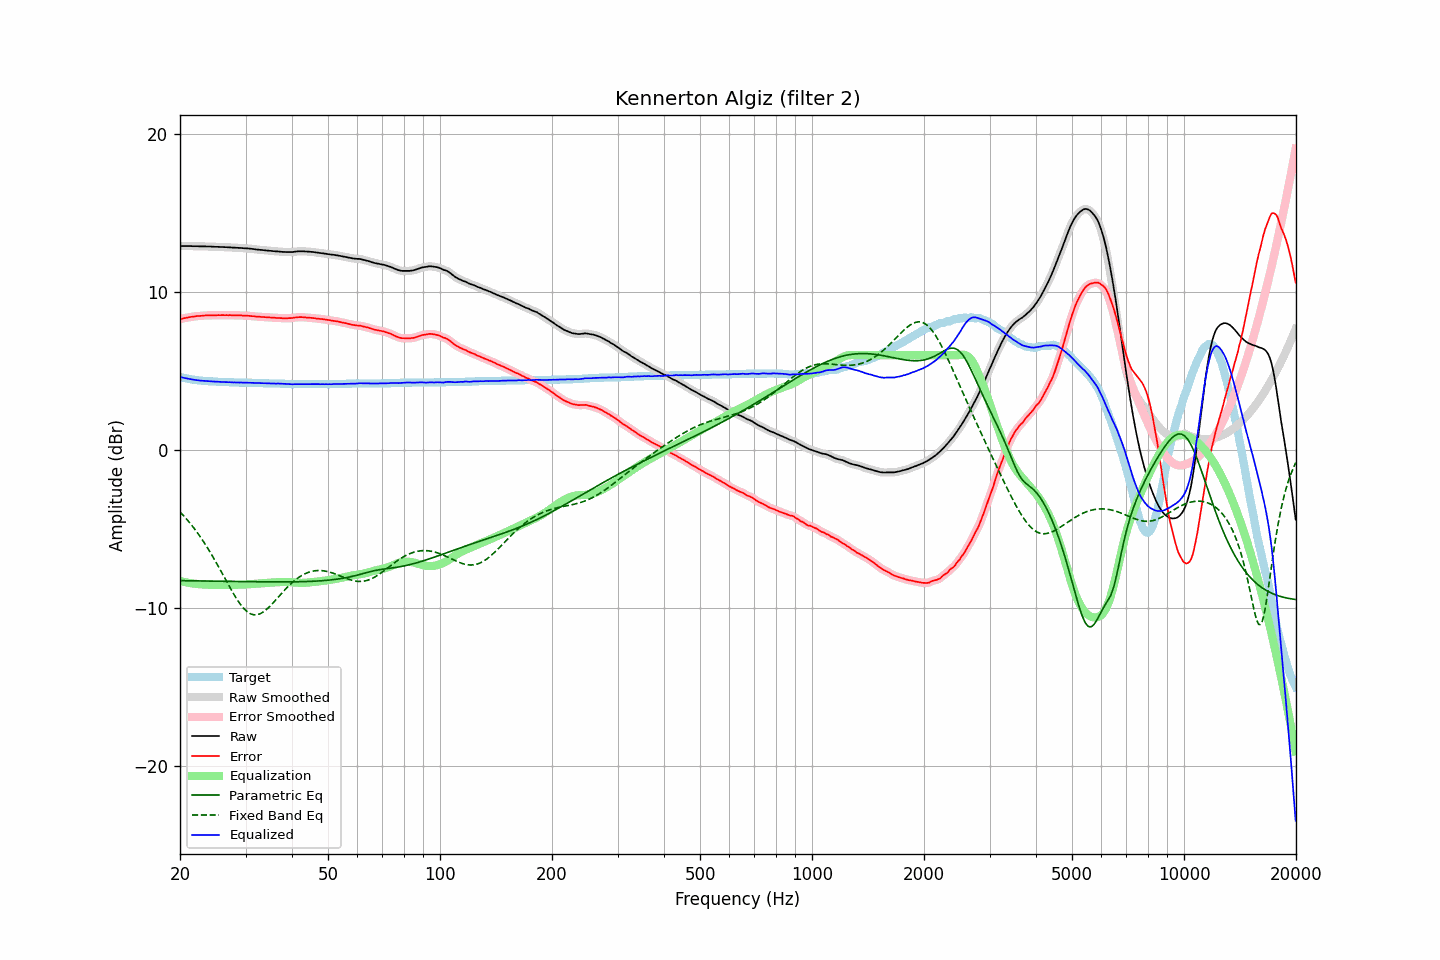

Data behind this chart, as committed beside it:
frequency, raw, error, smoothed, error_smoothed, equalization, parametric_eq, fixed_band_eq, equalized_raw, equalized_smoothed, target
20.00, 12.91, 8.28, 12.91, 8.28, -8.28, -8.26, -3.91, 4.63, 4.63, 4.63
20.20, 12.91, 8.31, 12.91, 8.31, -8.31, -8.26, -4.02, 4.60, 4.60, 4.60
20.40, 12.91, 8.33, 12.91, 8.33, -8.33, -8.26, -4.13, 4.58, 4.58, 4.58
20.61, 12.91, 8.35, 12.91, 8.35, -8.35, -8.26, -4.24, 4.55, 4.55, 4.56
20.81, 12.91, 8.37, 12.91, 8.37, -8.37, -8.27, -4.35, 4.53, 4.53, 4.54
21.02, 12.91, 8.39, 12.91, 8.39, -8.39, -8.27, -4.47, 4.52, 4.52, 4.52
21.23, 12.91, 8.41, 12.91, 8.41, -8.41, -8.27, -4.59, 4.50, 4.50, 4.50
21.44, 12.91, 8.43, 12.90, 8.43, -8.43, -8.27, -4.72, 4.48, 4.48, 4.48
21.66, 12.90, 8.44, 12.90, 8.44, -8.44, -8.27, -4.85, 4.46, 4.46, 4.46
21.87, 12.90, 8.45, 12.90, 8.45, -8.45, -8.27, -4.98, 4.44, 4.44, 4.45
22.09, 12.90, 8.47, 12.89, 8.47, -8.46, -8.27, -5.11, 4.43, 4.43, 4.43
22.31, 12.90, 8.48, 12.89, 8.48, -8.48, -8.28, -5.26, 4.42, 4.42, 4.42
22.54, 12.89, 8.48, 12.89, 8.48, -8.49, -8.28, -5.40, 4.40, 4.40, 4.41
22.76, 12.89, 8.49, 12.89, 8.49, -8.49, -8.28, -5.55, 4.39, 4.39, 4.40
22.99, 12.89, 8.50, 12.89, 8.50, -8.50, -8.28, -5.69, 4.38, 4.38, 4.39
23.22, 12.89, 8.51, 12.89, 8.51, -8.51, -8.28, -5.85, 4.38, 4.38, 4.38
23.45, 12.89, 8.52, 12.88, 8.52, -8.51, -8.28, -6.01, 4.37, 4.37, 4.37
23.69, 12.88, 8.52, 12.88, 8.52, -8.52, -8.28, -6.17, 4.36, 4.36, 4.36
23.92, 12.88, 8.52, 12.88, 8.52, -8.52, -8.29, -6.33, 4.36, 4.36, 4.36
24.16, 12.88, 8.53, 12.87, 8.52, -8.52, -8.29, -6.50, 4.35, 4.35, 4.35
24.40, 12.87, 8.52, 12.87, 8.52, -8.53, -8.29, -6.67, 4.34, 4.34, 4.35
24.65, 12.87, 8.53, 12.86, 8.52, -8.53, -8.29, -6.85, 4.34, 4.34, 4.34
24.89, 12.86, 8.52, 12.86, 8.53, -8.53, -8.29, -7.02, 4.33, 4.33, 4.34
25.14, 12.86, 8.53, 12.86, 8.53, -8.53, -8.29, -7.21, 4.33, 4.33, 4.33
25.39, 12.86, 8.54, 12.85, 8.53, -8.53, -8.30, -7.39, 4.32, 4.32, 4.32
25.65, 12.85, 8.53, 12.85, 8.54, -8.53, -8.30, -7.57, 4.31, 4.32, 4.32
25.91, 12.85, 8.54, 12.85, 8.54, -8.53, -8.30, -7.76, 4.31, 4.31, 4.31
26.16, 12.85, 8.54, 12.84, 8.54, -8.54, -8.30, -7.94, 4.31, 4.31, 4.31
26.43, 12.84, 8.53, 12.84, 8.54, -8.54, -8.30, -8.13, 4.30, 4.30, 4.31
26.69, 12.84, 8.54, 12.83, 8.53, -8.54, -8.30, -8.32, 4.30, 4.30, 4.30
26.96, 12.83, 8.53, 12.83, 8.54, -8.53, -8.31, -8.50, 4.29, 4.30, 4.30
27.23, 12.83, 8.54, 12.82, 8.53, -8.53, -8.31, -8.68, 4.29, 4.29, 4.29
27.50, 12.82, 8.53, 12.82, 8.53, -8.53, -8.31, -8.87, 4.29, 4.29, 4.29
27.77, 12.81, 8.52, 12.81, 8.53, -8.53, -8.31, -9.04, 4.28, 4.28, 4.29
28.05, 12.81, 8.53, 12.80, 8.52, -8.53, -8.31, -9.21, 4.28, 4.28, 4.28
28.33, 12.80, 8.52, 12.80, 8.52, -8.52, -8.31, -9.37, 4.27, 4.28, 4.28
28.62, 12.80, 8.52, 12.79, 8.52, -8.52, -8.31, -9.53, 4.28, 4.27, 4.28
28.90, 12.79, 8.52, 12.79, 8.52, -8.52, -8.32, -9.68, 4.27, 4.27, 4.27
29.19, 12.79, 8.52, 12.78, 8.52, -8.51, -8.32, -9.82, 4.27, 4.27, 4.27
29.48, 12.78, 8.51, 12.78, 8.51, -8.51, -8.32, -9.94, 4.27, 4.27, 4.27
29.78, 12.77, 8.50, 12.77, 8.50, -8.51, -8.32, -10.06, 4.26, 4.26, 4.27
30.08, 12.77, 8.50, 12.76, 8.50, -8.50, -8.32, -10.15, 4.27, 4.26, 4.27
30.38, 12.76, 8.50, 12.76, 8.50, -8.49, -8.32, -10.24, 4.26, 4.26, 4.26
30.68, 12.75, 8.49, 12.75, 8.49, -8.49, -8.32, -10.31, 4.26, 4.26, 4.26
30.99, 12.74, 8.48, 12.74, 8.48, -8.48, -8.33, -10.37, 4.26, 4.26, 4.26
31.30, 12.73, 8.47, 12.73, 8.47, -8.47, -8.33, -10.40, 4.26, 4.25, 4.26
31.61, 12.72, 8.47, 12.71, 8.46, -8.46, -8.33, -10.42, 4.25, 4.25, 4.25
31.93, 12.70, 8.45, 12.70, 8.45, -8.45, -8.33, -10.42, 4.24, 4.25, 4.25
32.24, 12.69, 8.44, 12.69, 8.44, -8.45, -8.33, -10.42, 4.24, 4.24, 4.25
32.57, 12.68, 8.44, 12.68, 8.43, -8.44, -8.33, -10.39, 4.24, 4.24, 4.24
32.89, 12.67, 8.43, 12.67, 8.43, -8.43, -8.33, -10.35, 4.24, 4.24, 4.24
33.22, 12.66, 8.42, 12.66, 8.42, -8.42, -8.33, -10.29, 4.23, 4.23, 4.24
33.55, 12.65, 8.42, 12.65, 8.42, -8.42, -8.34, -10.23, 4.23, 4.23, 4.23
33.89, 12.64, 8.41, 12.64, 8.41, -8.41, -8.34, -10.15, 4.23, 4.23, 4.23
34.23, 12.63, 8.40, 12.63, 8.40, -8.40, -8.34, -10.07, 4.22, 4.22, 4.23
34.57, 12.62, 8.40, 12.62, 8.40, -8.40, -8.34, -9.97, 4.22, 4.22, 4.22
34.92, 12.61, 8.39, 12.61, 8.39, -8.39, -8.34, -9.87, 4.22, 4.22, 4.22
35.27, 12.60, 8.38, 12.60, 8.38, -8.38, -8.34, -9.77, 4.21, 4.21, 4.22
35.62, 12.59, 8.38, 12.59, 8.38, -8.38, -8.34, -9.66, 4.21, 4.21, 4.21
35.97, 12.58, 8.37, 12.58, 8.37, -8.37, -8.34, -9.54, 4.21, 4.21, 4.21
... 635 more rows
